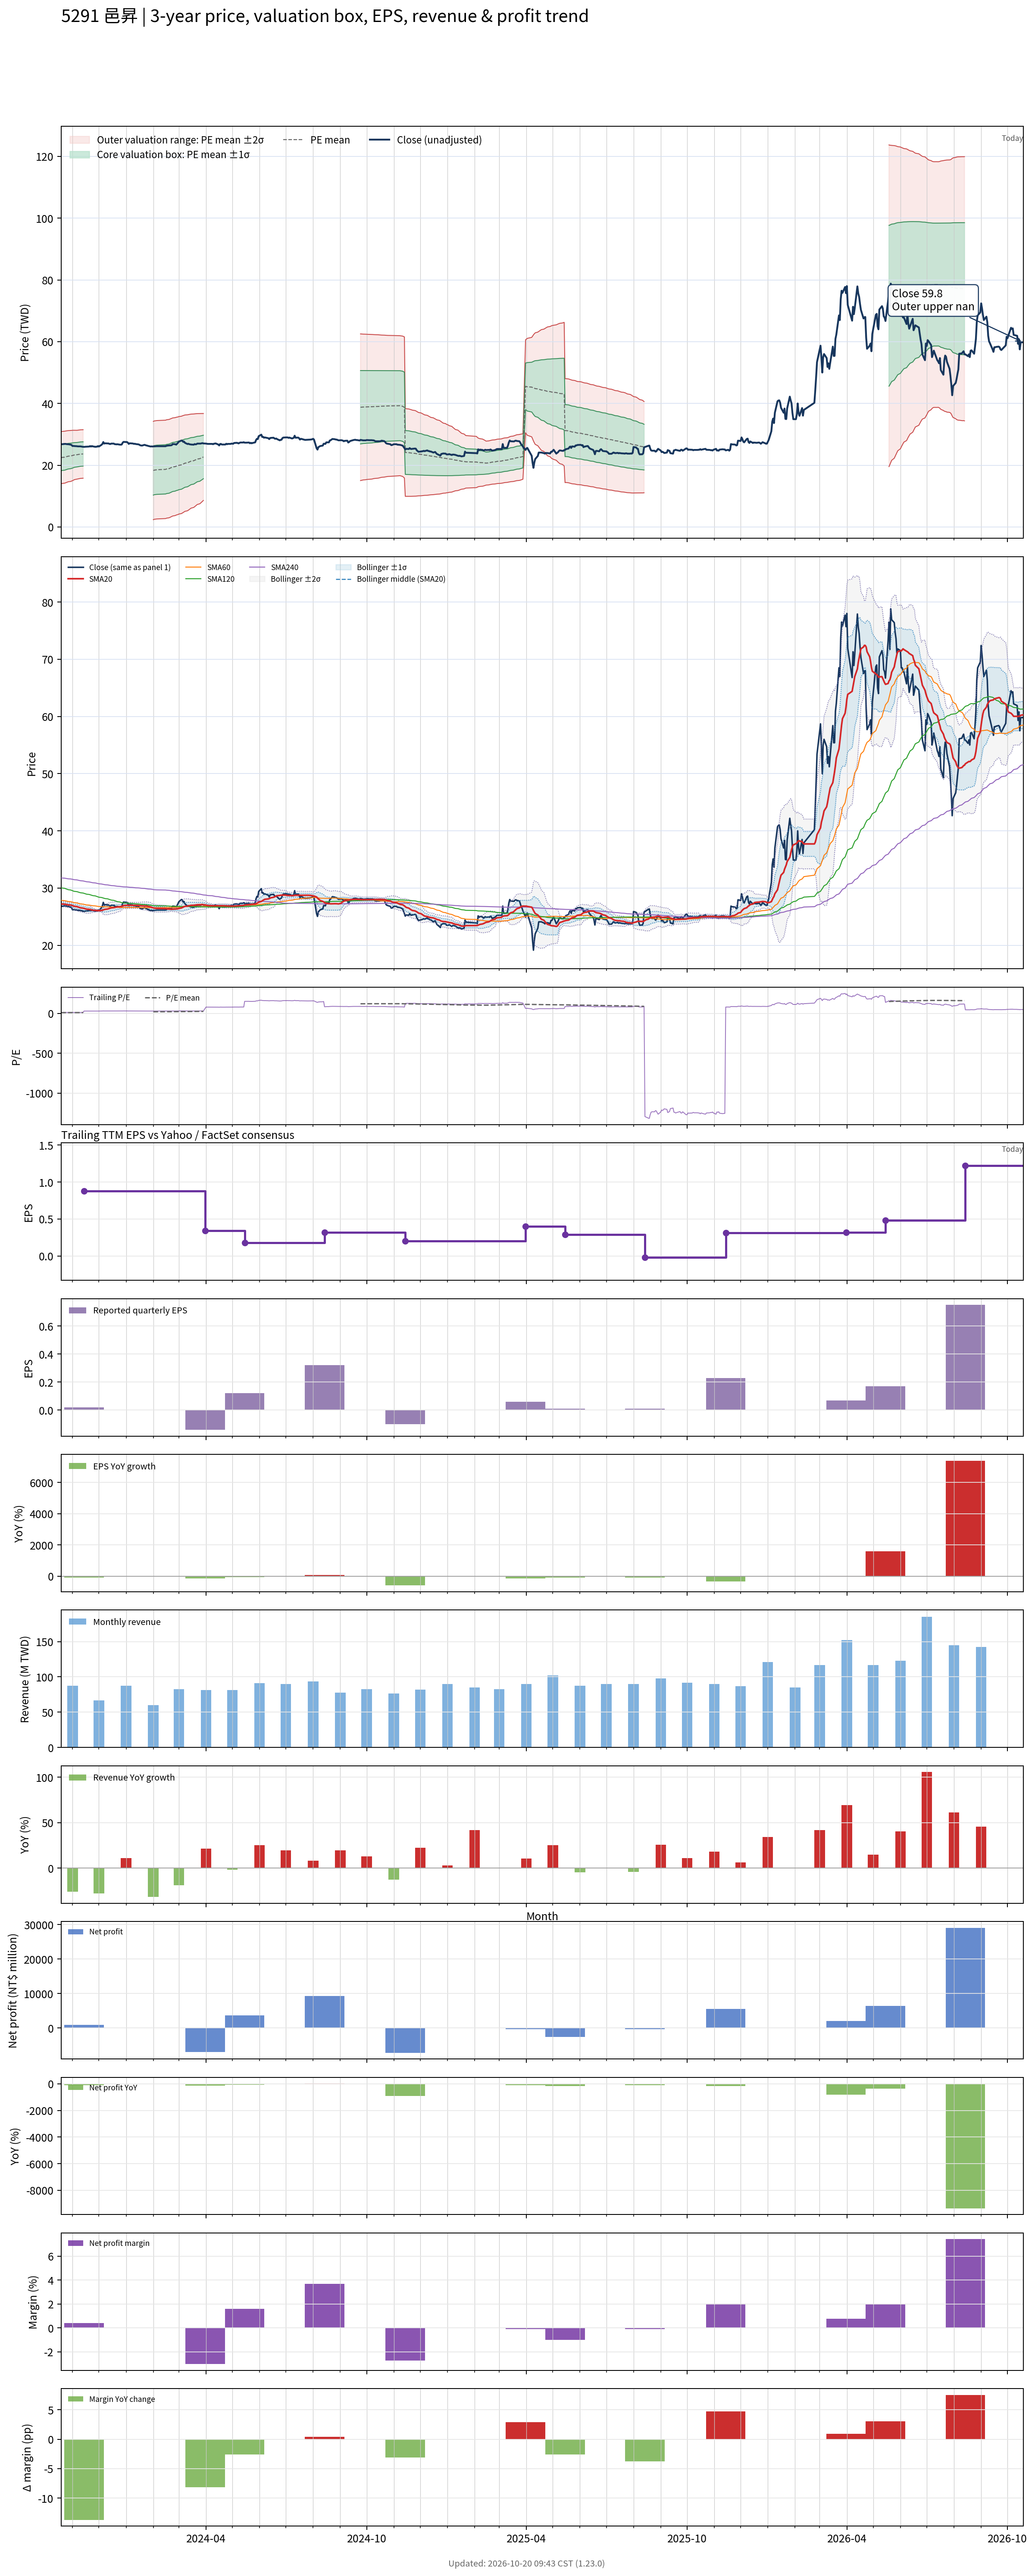

Values plotted in this chart, from the file beside it:
# chart-version: skill-stock-dynamic-val…
date, close, available_date, period_end, eps, ttm_eps, pe, pe_mean, pe_std, price_m2, price_m1, price_mean, price_p1, price_p2, forward_eps, forward_pe, forward_pe_mean, forward_pe_std, forward_price_m2, forward_price_m1, forward_price_mean, forward_price_p1, forward_price_p2, sma20
2023-10-19, 26.8, 2023-08-14, 2023-06-30, 0.18, 2.23, 12.02, 10.06, 1.895, 13.98, 18.21, 22.44, 26.66, 30.89, , , , , , , , , , 27.24
2023-10-20, 26.8, 2023-08-14, 2023-06-30, 0.18, 2.23, 12.02, 10.1, 1.89, 14.09, 18.3, 22.52, 26.73, 30.95, , , , , , , , , , 27.21
2023-10-23, 26.9, 2023-08-14, 2023-06-30, 0.18, 2.23, 12.06, 10.13, 1.885, 14.19, 18.4, 22.6, 26.8, 31.01, , , , , , , , , , 27.18
2023-10-24, 26.9, 2023-08-14, 2023-06-30, 0.18, 2.23, 12.06, 10.17, 1.88, 14.29, 18.49, 22.68, 26.87, 31.07, , , , , , , , , , 27.16
2023-10-25, 26.85, 2023-08-14, 2023-06-30, 0.18, 2.23, 12.04, 10.21, 1.874, 14.4, 18.58, 22.76, 26.94, 31.12, , , , , , , , , , 27.12
2023-10-26, 26.8, 2023-08-14, 2023-06-30, 0.18, 2.23, 12.02, 10.24, 1.866, 14.52, 18.68, 22.84, 27, 31.16, , , , , , , , , , 27.09
2023-10-27, 26.8, 2023-08-14, 2023-06-30, 0.18, 2.23, 12.02, 10.28, 1.858, 14.63, 18.78, 22.92, 27.07, 31.21, , , , , , , , , , 27.07
2023-10-30, 26.65, 2023-08-14, 2023-06-30, 0.18, 2.23, 11.95, 10.31, 1.849, 14.75, 18.88, 23, 27.12, 31.25, , , , , , , , , , 27.02
2023-10-31, 26.5, 2023-08-14, 2023-06-30, 0.18, 2.23, 11.88, 10.35, 1.838, 14.88, 18.98, 23.08, 27.18, 31.28, , , , , , , , , , 26.98
2023-11-01, 26.2, 2023-08-14, 2023-06-30, 0.18, 2.23, 11.75, 10.38, 1.826, 15.01, 19.08, 23.16, 27.23, 31.3, , , , , , , , , , 26.92
2023-11-02, 26.25, 2023-08-14, 2023-06-30, 0.18, 2.23, 11.77, 10.42, 1.813, 15.15, 19.19, 23.23, 27.27, 31.32, , , , , , , , , , 26.87
2023-11-03, 26.2, 2023-08-14, 2023-06-30, 0.18, 2.23, 11.75, 10.46, 1.793, 15.32, 19.32, 23.32, 27.31, 31.31, , , , , , , , , , 26.82
2023-11-06, 26.15, 2023-08-14, 2023-06-30, 0.18, 2.23, 11.73, 10.49, 1.772, 15.5, 19.45, 23.4, 27.35, 31.3, , , , , , , , , , 26.77
2023-11-07, 26.1, 2023-08-14, 2023-06-30, 0.18, 2.23, 11.7, 10.52, 1.77, 15.55, 19.5, 23.45, 27.4, 31.34, , , , , , , , , , 26.71
2023-11-08, 26.1, 2023-08-14, 2023-06-30, 0.18, 2.23, 11.7, 10.54, 1.768, 15.61, 19.56, 23.5, 27.44, 31.38, , , , , , , , , , 26.65
2023-11-09, 26.1, 2023-08-14, 2023-06-30, 0.18, 2.23, 11.7, 10.56, 1.766, 15.67, 19.61, 23.55, 27.49, 31.42, , , , , , , , , , 26.6
2023-11-10, 26.1, 2023-08-14, 2023-06-30, 0.18, 2.23, 11.7, 10.58, 1.763, 15.73, 19.67, 23.6, 27.53, 31.46, , , , , , , , , , 26.55
2023-11-13, 25.95, 2023-08-14, 2023-06-30, 0.18, 2.23, 11.64, 10.6, 1.76, 15.8, 19.72, 23.65, 27.57, 31.5, , , , , , , , , , 26.5
2023-11-14, 25.95, 2023-11-14, 2023-09-30, 0.02, 0.88, 29.49, , , , , , , , , , , , , , , , , 26.45
2023-11-15, 25.95, 2023-11-14, 2023-09-30, 0.02, 0.88, 29.49, , , , , , , , , , , , , , , , , 26.4
2023-11-16, 26, 2023-11-14, 2023-09-30, 0.02, 0.88, 29.55, , , , , , , , , , , , , , , , , 26.36
2023-11-17, 26, 2023-11-14, 2023-09-30, 0.02, 0.88, 29.55, , , , , , , , , , , , , , , , , 26.32
2023-11-20, 26.05, 2023-11-14, 2023-09-30, 0.02, 0.88, 29.6, , , , , , , , , , , , , , , , , 26.28
2023-11-21, 26.2, 2023-11-14, 2023-09-30, 0.02, 0.88, 29.77, , , , , , , , , , , , , , , , , 26.25
2023-11-22, 26.05, 2023-11-14, 2023-09-30, 0.02, 0.88, 29.6, , , , , , , , , , , , , , , , , 26.2
2023-11-23, 26.2, 2023-11-14, 2023-09-30, 0.02, 0.88, 29.77, , , , , , , , , , , , , , , , , 26.18
2023-11-24, 26.1, 2023-11-14, 2023-09-30, 0.02, 0.88, 29.66, , , , , , , , , , , , , , , , , 26.14
2023-11-27, 25.95, 2023-11-14, 2023-09-30, 0.02, 0.88, 29.49, , , , , , , , , , , , , , , , , 26.11
2023-11-28, 26, 2023-11-14, 2023-09-30, 0.02, 0.88, 29.55, , , , , , , , , , , , , , , , , 26.08
2023-11-29, 26, 2023-11-14, 2023-09-30, 0.02, 0.88, 29.55, , , , , , , , , , , , , , , , , 26.07
2023-11-30, 26.2, 2023-11-14, 2023-09-30, 0.02, 0.88, 29.77, , , , , , , , , , , , , , , , , 26.07
2023-12-01, 26.05, 2023-11-14, 2023-09-30, 0.02, 0.88, 29.6, , , , , , , , , , , , , , , , , 26.06
2023-12-04, 26.6, 2023-11-14, 2023-09-30, 0.02, 0.88, 30.23, , , , , , , , , , , , , , , , , 26.08
2023-12-05, 26.9, 2023-11-14, 2023-09-30, 0.02, 0.88, 30.57, , , , , , , , , , , , , , , , , 26.12
2023-12-06, 27.5, 2023-11-14, 2023-09-30, 0.02, 0.88, 31.25, , , , , , , , , , , , , , , , , 26.19
2023-12-07, 27, 2023-11-14, 2023-09-30, 0.02, 0.88, 30.68, , , , , , , , , , , , , , , , , 26.24
2023-12-08, 27.1, 2023-11-14, 2023-09-30, 0.02, 0.88, 30.8, , , , , , , , , , , , , , , , , 26.29
2023-12-11, 27.05, 2023-11-14, 2023-09-30, 0.02, 0.88, 30.74, , , , , , , , , , , , , , , , , 26.34
2023-12-12, 27.05, 2023-11-14, 2023-09-30, 0.02, 0.88, 30.74, , , , , , , , , , , , , , , , , 26.4
2023-12-13, 26.9, 2023-11-14, 2023-09-30, 0.02, 0.88, 30.57, , , , , , , , , , , , , , , , , 26.45
2023-12-14, 26.85, 2023-11-14, 2023-09-30, 0.02, 0.88, 30.51, , , , , , , , , , , , , , , , , 26.49
2023-12-15, 27, 2023-11-14, 2023-09-30, 0.02, 0.88, 30.68, , , , , , , , , , , , , , , , , 26.54
2023-12-18, 27, 2023-11-14, 2023-09-30, 0.02, 0.88, 30.68, , , , , , , , , , , , , , , , , 26.59
2023-12-19, 26.8, 2023-11-14, 2023-09-30, 0.02, 0.88, 30.45, , , , , , , , , , , , , , , , , 26.61
2023-12-20, 26.8, 2023-11-14, 2023-09-30, 0.02, 0.88, 30.45, , , , , , , , , , , , , , , , , 26.65
2023-12-21, 26.75, 2023-11-14, 2023-09-30, 0.02, 0.88, 30.4, , , , , , , , , , , , , , , , , 26.68
2023-12-22, 26.8, 2023-11-14, 2023-09-30, 0.02, 0.88, 30.45, , , , , , , , , , , , , , , , , 26.71
2023-12-25, 26.65, 2023-11-14, 2023-09-30, 0.02, 0.88, 30.28, , , , , , , , , , , , , , , , , 26.75
2023-12-26, 26.65, 2023-11-14, 2023-09-30, 0.02, 0.88, 30.28, , , , , , , , , , , , , , , , , 26.78
2023-12-27, 26.7, 2023-11-14, 2023-09-30, 0.02, 0.88, 30.34, , , , , , , , , , , , , , , , , 26.82
2023-12-28, 27.25, 2023-11-14, 2023-09-30, 0.02, 0.88, 30.97, , , , , , , , , , , , , , , , , 26.87
2023-12-29, 27.55, 2023-11-14, 2023-09-30, 0.02, 0.88, 31.31, , , , , , , , , , , , , , , , , 26.95
2024-01-02, 27.5, 2023-11-14, 2023-09-30, 0.02, 0.88, 31.25, , , , , , , , , , , , , , , , , 26.99
2024-01-03, 27.3, 2023-11-14, 2023-09-30, 0.02, 0.88, 31.02, , , , , , , , , , , , , , , , , 27.01
2024-01-04, 26.9, 2023-11-14, 2023-09-30, 0.02, 0.88, 30.57, , , , , , , , , , , , , , , , , 26.98
2024-01-05, 27.1, 2023-11-14, 2023-09-30, 0.02, 0.88, 30.8, , , , , , , , , , , , , , , , , 26.98
2024-01-08, 27.05, 2023-11-14, 2023-09-30, 0.02, 0.88, 30.74, , , , , , , , , , , , , , , , , 26.98
2024-01-09, 27, 2023-11-14, 2023-09-30, 0.02, 0.88, 30.68, , , , , , , , , , , , , , , , , 26.98
2024-01-10, 26.9, 2023-11-14, 2023-09-30, 0.02, 0.88, 30.57, , , , , , , , , , , , , , , , , 26.97
... 669 more rows
